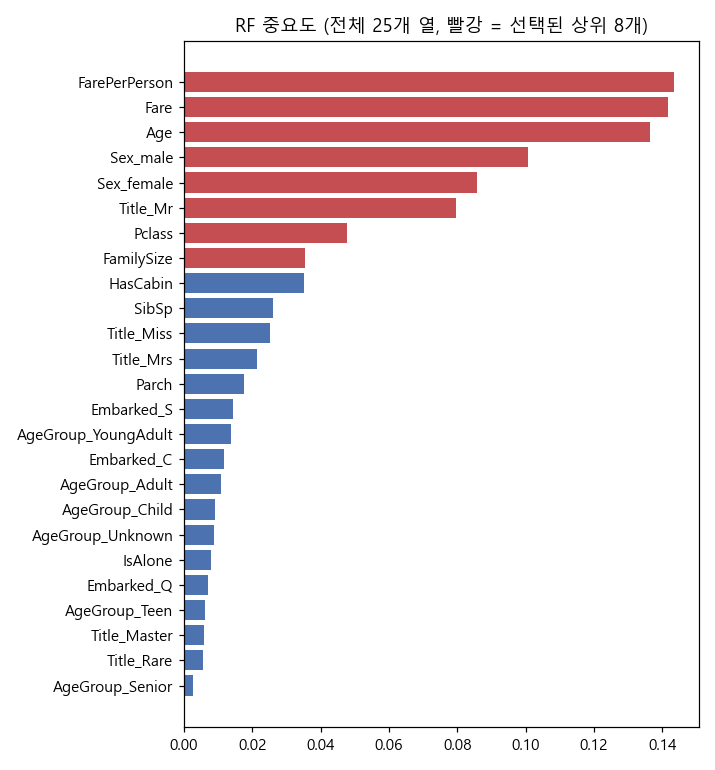

Source data for this figure (header and first rows):
, 0
FarePerPerson, 0.1434
Fare, 0.1415
Age, 0.1363
Sex_male, 0.1007
Sex_female, 0.08568
Title_Mr, 0.07966
Pclass, 0.04763
FamilySize, 0.03545
HasCabin, 0.03522
SibSp, 0.02617
Title_Miss, 0.02521
Title_Mrs, 0.02136
Parch, 0.01746
Embarked_S, 0.01431
AgeGroup_YoungAdult, 0.01387
Embarked_C, 0.01183
AgeGroup_Adult, 0.01087
AgeGroup_Child, 0.009086
AgeGroup_Unknown, 0.008942
IsAlone, 0.00781
Embarked_Q, 0.006988
AgeGroup_Teen, 0.006224
Title_Master, 0.00597
Title_Rare, 0.005738
AgeGroup_Senior, 0.002668
